Run: headless pygame with SDL's dummy video driver; simulated clock (each Clock.tick advances the game by its frame time, no real sleeping); random seed 0; keys injected as events and as key.get_pressed() state; no mouse input.
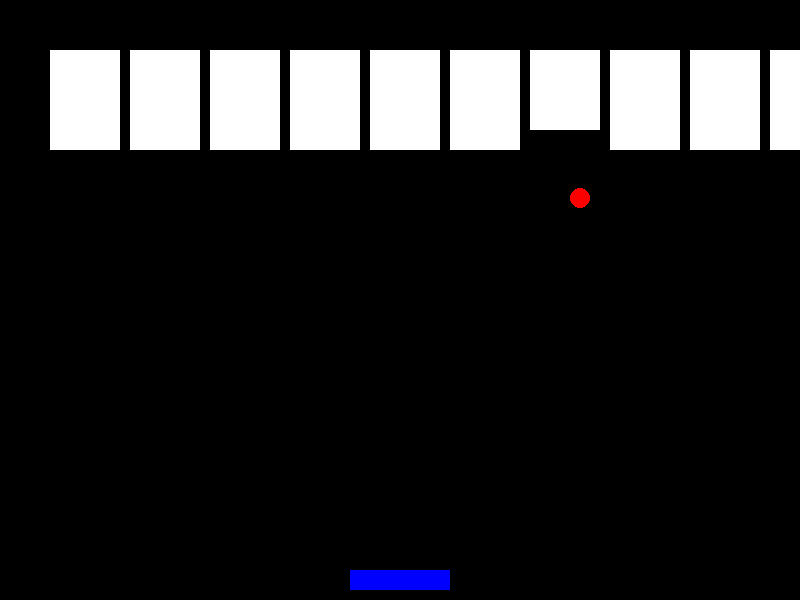
Frame 1 of 4 · flips 1–60 · no input
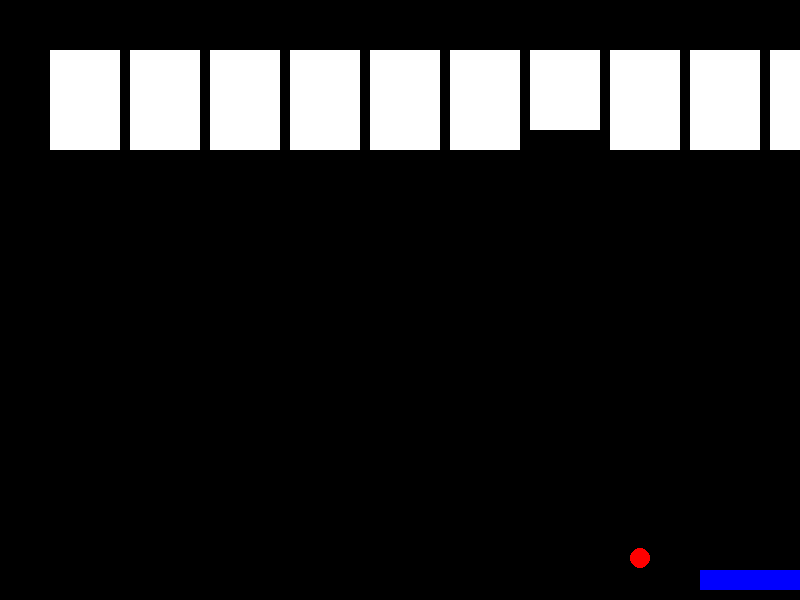
Frame 2 of 4 · flips 61–180 · tapped SPACE, RETURN · held RIGHT (→), D
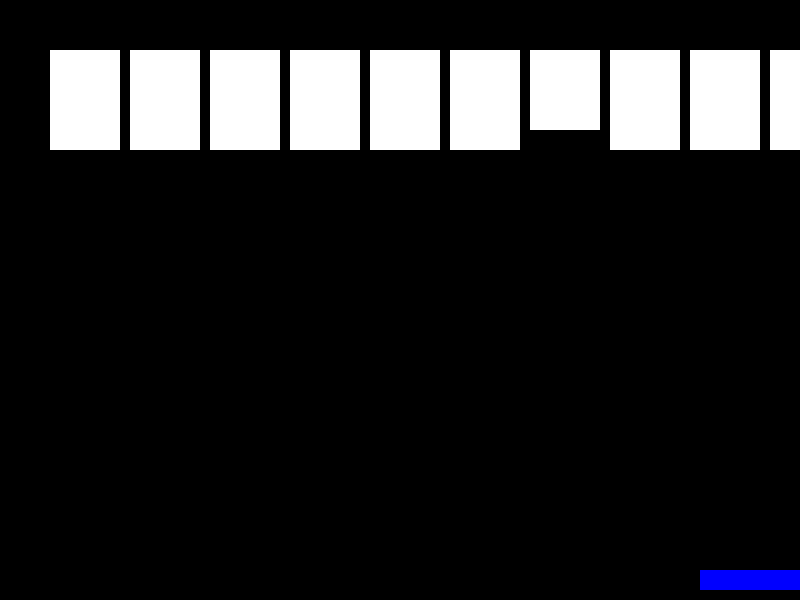
Frame 3 of 4 · flips 181–300 · held DOWN (↓), S
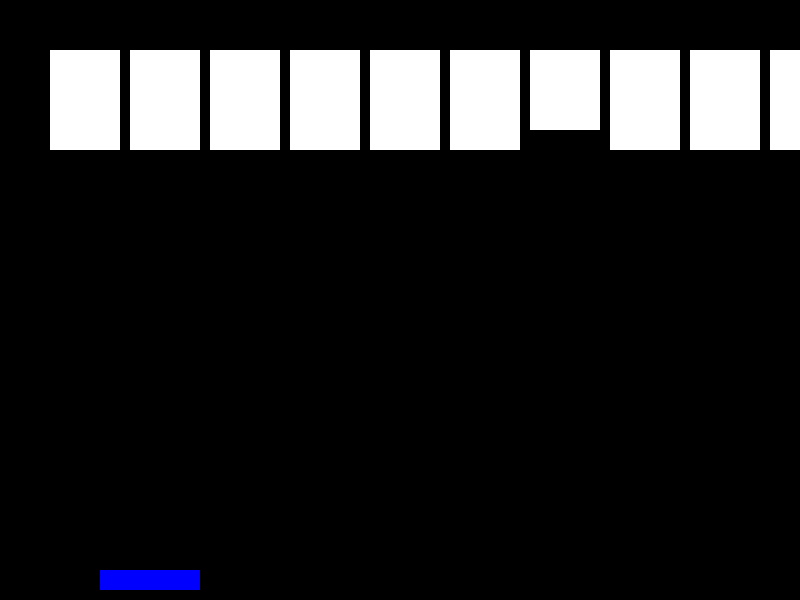
Frame 4 of 4 · flips 301–420 · held LEFT (←), A, UP (↑), W

The pygame program that drew these frames:

import pygame
import random

# Initialize pygame
pygame.init()

# Set the dimensions of the game window
WIDTH = 800
HEIGHT = 600

# Set the colors
BLACK = (0, 0, 0)
WHITE = (255, 255, 255)
BLUE = (0, 0, 255)
RED = (255, 0, 0)

# Set the paddle properties
PADDLE_WIDTH = 100
PADDLE_HEIGHT = 20
PADDLE_SPEED = 5

# Set the ball properties
BALL_RADIUS = 10
BALL_SPEED_X = 3
BALL_SPEED_Y = -3

# Create the game window
screen = pygame.display.set_mode((WIDTH, HEIGHT))
pygame.display.set_caption("Breakout Clone")

clock = pygame.time.Clock()

# Function to draw the paddle
def draw_paddle(paddle_x, paddle_y):
    pygame.draw.rect(screen, BLUE, (paddle_x, paddle_y, PADDLE_WIDTH, PADDLE_HEIGHT))

# Function to draw the ball
def draw_ball(ball_x, ball_y):
    pygame.draw.circle(screen, RED, (ball_x, ball_y), BALL_RADIUS)

# Function to update the ball's position
def update_ball_position(ball_x, ball_y, ball_speed_x, ball_speed_y):
    ball_x += ball_speed_x
    ball_y += ball_speed_y
    return ball_x, ball_y

# Function to check collision with the walls
def check_wall_collision(ball_x, ball_y, ball_speed_x, ball_speed_y):
    if ball_x - BALL_RADIUS <= 0 or ball_x + BALL_RADIUS >= WIDTH:
        ball_speed_x *= -1
    if ball_y - BALL_RADIUS <= 0:
        ball_speed_y *= -1
    return ball_speed_x, ball_speed_y

# Function to check collision with the paddle
def check_paddle_collision(ball_x, ball_y, ball_speed_x, ball_speed_y, paddle_x, paddle_y):
    if ball_y + BALL_RADIUS >= HEIGHT - PADDLE_HEIGHT and ball_x >= paddle_x and ball_x <= paddle_x + PADDLE_WIDTH:
        ball_speed_y *= -1
    return ball_speed_x, ball_speed_y

# Function to check collision with the bricks
def check_brick_collision(ball_x, ball_y, ball_speed_x, ball_speed_y, bricks):
    for row in range(len(bricks)):
        for col in range(len(bricks[row])):
            brick_x = col * (WIDTH // len(bricks[0])) + 50
            brick_y = row * 20 + 50
            brick_width = WIDTH // len(bricks[0]) - 10
            brick_height = 20
            if ball_x >= brick_x and ball_x <= brick_x + brick_width and ball_y - BALL_RADIUS <= brick_y + brick_height:
                ball_speed_y *= -1
                bricks[row][col] = 0
    return ball_speed_x, ball_speed_y, bricks

# Function to draw the bricks
def draw_bricks(bricks):
    for row in range(len(bricks)):
        for col in range(len(bricks[row])):
            brick_x = col * (WIDTH // len(bricks[0])) + 50
            brick_y = row * 20 + 50
            brick_width = WIDTH // len(bricks[0]) - 10
            brick_height = 20
            if bricks[row][col] == 1:
                pygame.draw.rect(screen, WHITE, (brick_x, brick_y, brick_width, brick_height))

# Initialize the paddle position and velocity
paddle_x = (WIDTH - PADDLE_WIDTH) // 2
paddle_y = HEIGHT - PADDLE_HEIGHT - 10
paddle_vel = 0

# Initialize the ball position and velocity
ball_x = WIDTH // 2
ball_y = HEIGHT // 2
ball_speed_x = BALL_SPEED_X
ball_speed_y = BALL_SPEED_Y

# Initialize the bricks
bricks = []
for row in range(5):
    bricks.append([1] * 10)

# Game loop
running = True
while running:
    # Fill the screen with black color
    screen.fill(BLACK)

    # Handle events
    for event in pygame.event.get():
        if event.type == pygame.QUIT:
            running = False
        elif event.type == pygame.KEYDOWN:
            if event.key == pygame.K_LEFT:
                paddle_vel = -PADDLE_SPEED
            elif event.key == pygame.K_RIGHT:
                paddle_vel = PADDLE_SPEED
        elif event.type == pygame.KEYUP:
            if event.key == pygame.K_LEFT or event.key == pygame.K_RIGHT:
                paddle_vel = 0

    # Update the paddle position
    paddle_x += paddle_vel
    if paddle_x < 0:
        paddle_x = 0
    elif paddle_x + PADDLE_WIDTH > WIDTH:
        paddle_x = WIDTH - PADDLE_WIDTH

    # Draw the paddle
    draw_paddle(paddle_x, paddle_y)

    # Update the ball position
    ball_x, ball_y = update_ball_position(ball_x, ball_y, ball_speed_x, ball_speed_y)

    # Check for collision with walls
    ball_speed_x, ball_speed_y = check_wall_collision(ball_x, ball_y, ball_speed_x, ball_speed_y)

    # Check for collision with the paddle
    ball_speed_x, ball_speed_y = check_paddle_collision(ball_x, ball_y, ball_speed_x, ball_speed_y, paddle_x, paddle_y)

    # Check for collision with the bricks
    ball_speed_x, ball_speed_y, bricks = check_brick_collision(ball_x, ball_y, ball_speed_x, ball_speed_y, bricks)

    # Draw the ball
    draw_ball(ball_x, ball_y)

    # Draw the bricks
    draw_bricks(bricks)

    # Check if all bricks are destroyed
    if sum(sum(row) for row in bricks) == 0:
        running = False

    # Update the screen
    pygame.display.update()

    # Limit the frame rate
    clock.tick(60)

# Quit the game
pygame.quit()
